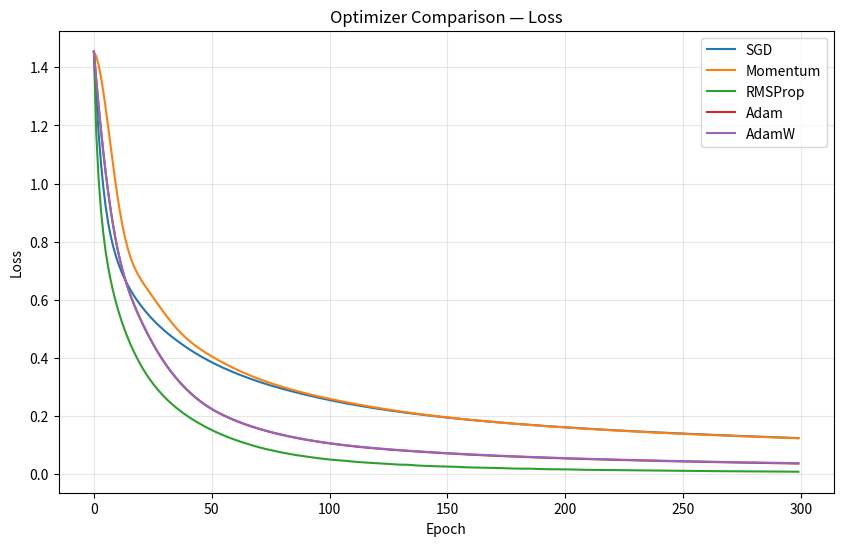
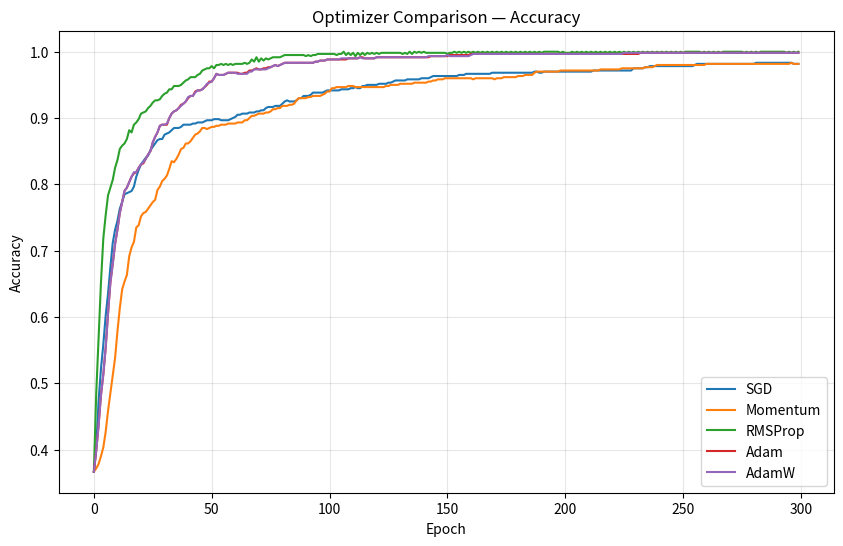
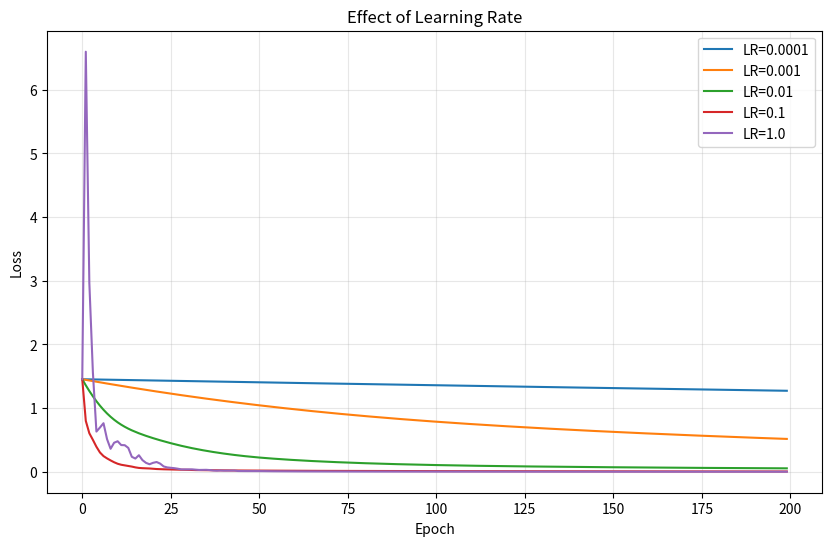
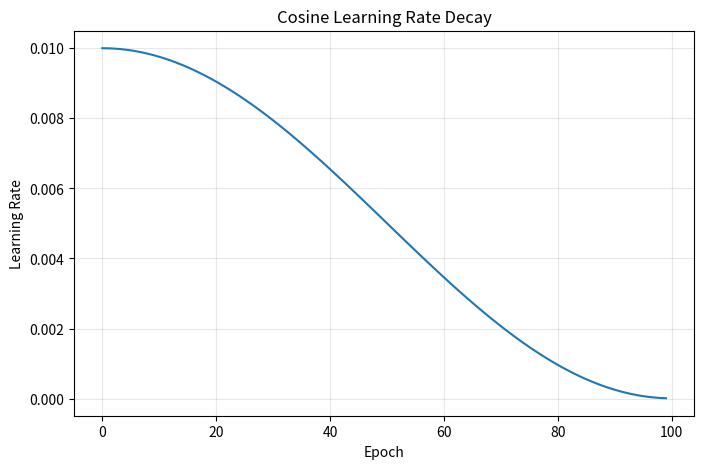

Generate these figures, in order, with matplotlib:
# ============================================================
# DAY 45 — OPTIMIZATION LAB
# ============================================================
#
# Topics:
#
#   1. SGD
#   2. Momentum
#   3. RMSProp
#   4. Adam
#   5. AdamW
#   6. Learning-rate decay
#   7. Gradient clipping
#   8. Optimizer comparison
#
# ============================================================

import numpy as np
import matplotlib.pyplot as plt

np.random.seed(42)


# ============================================================
# CELL 1 — DATASET
# ============================================================

n_samples = 600
n_features = 4
n_classes = 3

X = np.random.randn(
    n_samples,
    n_features
)

scores = np.column_stack([
    X[:, 0] + 0.5 * X[:, 1],
    X[:, 1] - X[:, 2],
    X[:, 2] + X[:, 3]
])

y = np.argmax(
    scores,
    axis=1
)


# ============================================================
# CELL 2 — ONE-HOT ENCODING
# ============================================================

def one_hot_encode(labels, num_classes):
    encoded = np.zeros(
        (len(labels), num_classes)
    )

    encoded[
        np.arange(len(labels)),
        labels
    ] = 1

    return encoded


Y = one_hot_encode(
    y,
    n_classes
)


# ============================================================
# CELL 3 — ACTIVATIONS
# ============================================================

def relu(x):
    return np.maximum(
        0,
        x
    )


def relu_derivative(x):
    return (
        x > 0
    ).astype(float)


def softmax(logits):
    shifted = (
        logits
        - np.max(
            logits,
            axis=1,
            keepdims=True
        )
    )

    exp_values = np.exp(
        shifted
    )

    return (
        exp_values
        / np.sum(
            exp_values,
            axis=1,
            keepdims=True
        )
    )


# ============================================================
# CELL 4 — LOSS
# ============================================================

def cross_entropy_loss(
    y_true,
    y_pred
):
    epsilon = 1e-12

    y_pred = np.clip(
        y_pred,
        epsilon,
        1.0 - epsilon
    )

    return np.mean(
        -np.sum(
            y_true * np.log(y_pred),
            axis=1
        )
    )


# ============================================================
# CELL 5 — MLP
# ============================================================

class MLP:

    def __init__(
        self,
        input_size,
        hidden_size,
        output_size
    ):

        self.W1 = (
            np.random.randn(
                input_size,
                hidden_size
            )
            * np.sqrt(
                2 / input_size
            )
        )

        self.b1 = np.zeros(
            (1, hidden_size)
        )

        self.W2 = (
            np.random.randn(
                hidden_size,
                output_size
            )
            * np.sqrt(
                2 / hidden_size
            )
        )

        self.b2 = np.zeros(
            (1, output_size)
        )

        self.cache = {}

        self.grads = {}


    def forward(self, X):

        Z1 = (
            X @ self.W1
            + self.b1
        )

        A1 = relu(
            Z1
        )

        Z2 = (
            A1 @ self.W2
            + self.b2
        )

        A2 = softmax(
            Z2
        )

        self.cache = {
            "X": X,
            "Z1": Z1,
            "A1": A1,
            "Z2": Z2,
            "A2": A2
        }

        return A2


    def backward(self, Y):

        X = self.cache["X"]
        Z1 = self.cache["Z1"]
        A1 = self.cache["A1"]
        A2 = self.cache["A2"]

        batch_size = X.shape[0]

        dZ2 = (
            A2 - Y
        ) / batch_size

        dW2 = (
            A1.T @ dZ2
        )

        db2 = np.sum(
            dZ2,
            axis=0,
            keepdims=True
        )

        dA1 = (
            dZ2 @ self.W2.T
        )

        dZ1 = (
            dA1
            * relu_derivative(Z1)
        )

        dW1 = (
            X.T @ dZ1
        )

        db1 = np.sum(
            dZ1,
            axis=0,
            keepdims=True
        )

        self.grads = {
            "W1": dW1,
            "b1": db1,
            "W2": dW2,
            "b2": db2
        }


    def parameters(self):

        return {
            "W1": self.W1,
            "b1": self.b1,
            "W2": self.W2,
            "b2": self.b2
        }


# ============================================================
# CELL 6 — GRADIENT CLIPPING
# ============================================================

def clip_gradients(
    gradients,
    max_norm
):
    """
    Clip all gradients using global norm.
    """

    total_norm = 0.0

    for gradient in gradients.values():

        total_norm += np.sum(
            gradient ** 2
        )

    total_norm = np.sqrt(
        total_norm
    )

    scale = min(
        1.0,
        max_norm / (
            total_norm + 1e-8
        )
    )

    clipped = {}

    for name, gradient in gradients.items():

        clipped[name] = (
            gradient * scale
        )

    return clipped


# ============================================================
# CELL 7 — SGD OPTIMIZER
# ============================================================

class SGD:

    def __init__(
        self,
        learning_rate=0.01
    ):

        self.learning_rate = (
            learning_rate
        )


    def step(
        self,
        parameters,
        gradients
    ):

        for name in parameters:

            parameters[name] -= (
                self.learning_rate
                * gradients[name]
            )


# ============================================================
# CELL 8 — MOMENTUM OPTIMIZER
# ============================================================

class Momentum:

    def __init__(
        self,
        learning_rate=0.01,
        beta=0.9
    ):

        self.learning_rate = (
            learning_rate
        )

        self.beta = beta

        self.velocity = {}


    def step(
        self,
        parameters,
        gradients
    ):

        for name in parameters:

            if name not in self.velocity:

                self.velocity[name] = (
                    np.zeros_like(
                        parameters[name]
                    )
                )

            self.velocity[name] = (
                self.beta
                * self.velocity[name]
                + (1 - self.beta)
                * gradients[name]
            )

            parameters[name] -= (
                self.learning_rate
                * self.velocity[name]
            )


# ============================================================
# CELL 9 — RMSPROP
# ============================================================

class RMSProp:

    def __init__(
        self,
        learning_rate=0.001,
        beta=0.9,
        epsilon=1e-8
    ):

        self.learning_rate = (
            learning_rate
        )

        self.beta = beta
        self.epsilon = epsilon

        self.squared_average = {}


    def step(
        self,
        parameters,
        gradients
    ):

        for name in parameters:

            if name not in self.squared_average:

                self.squared_average[name] = (
                    np.zeros_like(
                        parameters[name]
                    )
                )

            self.squared_average[name] = (
                self.beta
                * self.squared_average[name]
                + (1 - self.beta)
                * gradients[name] ** 2
            )

            parameters[name] -= (
                self.learning_rate
                * gradients[name]
                / (
                    np.sqrt(
                        self.squared_average[name]
                    )
                    + self.epsilon
                )
            )


# ============================================================
# CELL 10 — ADAM
# ============================================================

class Adam:

    def __init__(
        self,
        learning_rate=0.001,
        beta1=0.9,
        beta2=0.999,
        epsilon=1e-8
    ):

        self.learning_rate = (
            learning_rate
        )

        self.beta1 = beta1
        self.beta2 = beta2
        self.epsilon = epsilon

        self.m = {}
        self.v = {}

        self.step_count = 0


    def step(
        self,
        parameters,
        gradients
    ):

        self.step_count += 1

        for name in parameters:

            if name not in self.m:

                self.m[name] = (
                    np.zeros_like(
                        parameters[name]
                    )
                )

                self.v[name] = (
                    np.zeros_like(
                        parameters[name]
                    )
                )

            self.m[name] = (
                self.beta1
                * self.m[name]
                + (1 - self.beta1)
                * gradients[name]
            )

            self.v[name] = (
                self.beta2
                * self.v[name]
                + (1 - self.beta2)
                * gradients[name] ** 2
            )

            # Bias correction.
            m_hat = (
                self.m[name]
                / (
                    1
                    - self.beta1
                    ** self.step_count
                )
            )

            v_hat = (
                self.v[name]
                / (
                    1
                    - self.beta2
                    ** self.step_count
                )
            )

            parameters[name] -= (
                self.learning_rate
                * m_hat
                / (
                    np.sqrt(v_hat)
                    + self.epsilon
                )
            )


# ============================================================
# CELL 11 — ADAMW
# ============================================================

class AdamW(Adam):

    def __init__(
        self,
        learning_rate=0.001,
        weight_decay=0.01,
        beta1=0.9,
        beta2=0.999,
        epsilon=1e-8
    ):

        super().__init__(
            learning_rate,
            beta1,
            beta2,
            epsilon
        )

        self.weight_decay = (
            weight_decay
        )


    def step(
        self,
        parameters,
        gradients
    ):

        super().step(
            parameters,
            gradients
        )

        # Decoupled weight decay.
        for name in parameters:

            parameters[name] *= (
                1
                - self.learning_rate
                * self.weight_decay
            )


# ============================================================
# CELL 12 — LEARNING-RATE SCHEDULE
# ============================================================

def cosine_decay(
    initial_lr,
    epoch,
    total_epochs,
    minimum_lr=1e-5
):
    """
    Cosine learning-rate decay.
    """

    cosine_value = (
        0.5
        * (
            1
            + np.cos(
                np.pi
                * epoch
                / total_epochs
            )
        )
    )

    return (
        minimum_lr
        + (
            initial_lr
            - minimum_lr
        )
        * cosine_value
    )


# ============================================================
# CELL 13 — TRAINING FUNCTION
# ============================================================

def train_model(
    optimizer_class,
    learning_rate,
    epochs=300,
    weight_decay=0.0
):

    np.random.seed(42)

    model = MLP(
        input_size=n_features,
        hidden_size=16,
        output_size=n_classes
    )

    if optimizer_class == AdamW:

        optimizer = optimizer_class(
            learning_rate=learning_rate,
            weight_decay=weight_decay
        )

    else:

        optimizer = optimizer_class(
            learning_rate=learning_rate
        )

    losses = []
    accuracies = []

    for epoch in range(epochs):

        # Forward.
        probabilities = model.forward(
            X
        )

        # Loss.
        loss = cross_entropy_loss(
            Y,
            probabilities
        )

        # Backward.
        model.backward(
            Y
        )

        # Gradient clipping.
        model.grads = clip_gradients(
            model.grads,
            max_norm=5.0
        )

        # Update.
        optimizer.step(
            model.parameters(),
            model.grads
        )

        # Metrics.
        predictions = np.argmax(
            probabilities,
            axis=1
        )

        accuracy = np.mean(
            predictions == y
        )

        losses.append(
            loss
        )

        accuracies.append(
            accuracy
        )

    return (
        model,
        losses,
        accuracies
    )


# ============================================================
# CELL 14 — TRAIN WITH SGD
# ============================================================

sgd_model, sgd_losses, sgd_accuracies = (
    train_model(
        SGD,
        learning_rate=0.1
    )
)

print(
    "SGD final loss:",
    sgd_losses[-1]
)

print(
    "SGD final accuracy:",
    sgd_accuracies[-1]
)


# ============================================================
# CELL 15 — TRAIN WITH MOMENTUM
# ============================================================

momentum_model, momentum_losses, momentum_accuracies = (
    train_model(
        Momentum,
        learning_rate=0.1
    )
)

print(
    "Momentum final loss:",
    momentum_losses[-1]
)

print(
    "Momentum final accuracy:",
    momentum_accuracies[-1]
)


# ============================================================
# CELL 16 — TRAIN WITH RMSPROP
# ============================================================

rms_model, rms_losses, rms_accuracies = (
    train_model(
        RMSProp,
        learning_rate=0.01
    )
)

print(
    "RMSProp final loss:",
    rms_losses[-1]
)

print(
    "RMSProp final accuracy:",
    rms_accuracies[-1]
)


# ============================================================
# CELL 17 — TRAIN WITH ADAM
# ============================================================

adam_model, adam_losses, adam_accuracies = (
    train_model(
        Adam,
        learning_rate=0.01
    )
)

print(
    "Adam final loss:",
    adam_losses[-1]
)

print(
    "Adam final accuracy:",
    adam_accuracies[-1]
)


# ============================================================
# CELL 18 — TRAIN WITH ADAMW
# ============================================================

adamw_model, adamw_losses, adamw_accuracies = (
    train_model(
        AdamW,
        learning_rate=0.01,
        weight_decay=0.01
    )
)

print(
    "AdamW final loss:",
    adamw_losses[-1]
)

print(
    "AdamW final accuracy:",
    adamw_accuracies[-1]
)


# ============================================================
# CELL 19 — COMPARE LOSS CURVES
# ============================================================

plt.figure(
    figsize=(10, 6)
)

plt.plot(
    sgd_losses,
    label="SGD"
)

plt.plot(
    momentum_losses,
    label="Momentum"
)

plt.plot(
    rms_losses,
    label="RMSProp"
)

plt.plot(
    adam_losses,
    label="Adam"
)

plt.plot(
    adamw_losses,
    label="AdamW"
)

plt.xlabel("Epoch")
plt.ylabel("Loss")
plt.title(
    "Optimizer Comparison — Loss"
)

plt.legend()
plt.grid(
    alpha=0.3
)

plt.show()


# ============================================================
# CELL 20 — COMPARE ACCURACY
# ============================================================

plt.figure(
    figsize=(10, 6)
)

plt.plot(
    sgd_accuracies,
    label="SGD"
)

plt.plot(
    momentum_accuracies,
    label="Momentum"
)

plt.plot(
    rms_accuracies,
    label="RMSProp"
)

plt.plot(
    adam_accuracies,
    label="Adam"
)

plt.plot(
    adamw_accuracies,
    label="AdamW"
)

plt.xlabel("Epoch")
plt.ylabel("Accuracy")
plt.title(
    "Optimizer Comparison — Accuracy"
)

plt.legend()
plt.grid(
    alpha=0.3
)

plt.show()


# ============================================================
# CELL 21 — FINAL COMPARISON
# ============================================================

results = {
    "SGD": (
        sgd_losses[-1],
        sgd_accuracies[-1]
    ),

    "Momentum": (
        momentum_losses[-1],
        momentum_accuracies[-1]
    ),

    "RMSProp": (
        rms_losses[-1],
        rms_accuracies[-1]
    ),

    "Adam": (
        adam_losses[-1],
        adam_accuracies[-1]
    ),

    "AdamW": (
        adamw_losses[-1],
        adamw_accuracies[-1]
    )
}

print(
    "\nOptimizer Results\n"
)

print(
    f"{'Optimizer':<12}"
    f"{'Loss':<15}"
    f"{'Accuracy':<15}"
)

print("-" * 42)

for name, (
    loss,
    accuracy
) in results.items():

    print(
        f"{name:<12}"
        f"{loss:<15.6f}"
        f"{accuracy:<15.4f}"
    )


# ============================================================
# CELL 22 — LEARNING RATE EXPERIMENT
# ============================================================

learning_rates = [
    0.0001,
    0.001,
    0.01,
    0.1,
    1.0
]

lr_results = {}

for lr in learning_rates:

    model_lr, losses_lr, _ = (
        train_model(
            Adam,
            learning_rate=lr,
            epochs=200
        )
    )

    lr_results[lr] = losses_lr


# ============================================================
# CELL 23 — LEARNING RATE VISUALIZATION
# ============================================================

plt.figure(
    figsize=(10, 6)
)

for lr, losses in lr_results.items():

    plt.plot(
        losses,
        label=f"LR={lr}"
    )

plt.xlabel("Epoch")
plt.ylabel("Loss")
plt.title(
    "Effect of Learning Rate"
)

plt.legend()
plt.grid(
    alpha=0.3
)

plt.show()


# ============================================================
# CELL 24 — COSINE DECAY EXAMPLE
# ============================================================

epochs = 100

learning_rates_schedule = [
    cosine_decay(
        initial_lr=0.01,
        epoch=epoch,
        total_epochs=epochs
    )
    for epoch in range(epochs)
]


plt.figure(
    figsize=(8, 5)
)

plt.plot(
    learning_rates_schedule
)

plt.xlabel("Epoch")
plt.ylabel("Learning Rate")
plt.title(
    "Cosine Learning Rate Decay"
)

plt.grid(
    alpha=0.3
)

plt.show()


# ============================================================
# CELL 25 — OPTIMIZATION SUMMARY
# ============================================================

print(
    """
    ========================================================
                     DAY 45 COMPLETE
    ========================================================

    Implemented:

    ✓ SGD
    ✓ Momentum
    ✓ RMSProp
    ✓ Adam
    ✓ AdamW
    ✓ Gradient clipping
    ✓ Cosine learning-rate decay
    ✓ Learning-rate experiments
    ✓ Optimizer comparison

    CORE IDEA:

        Gradient
           ↓
        Optimizer
           ↓
       Parameter
        Update

    ========================================================
    """
)
